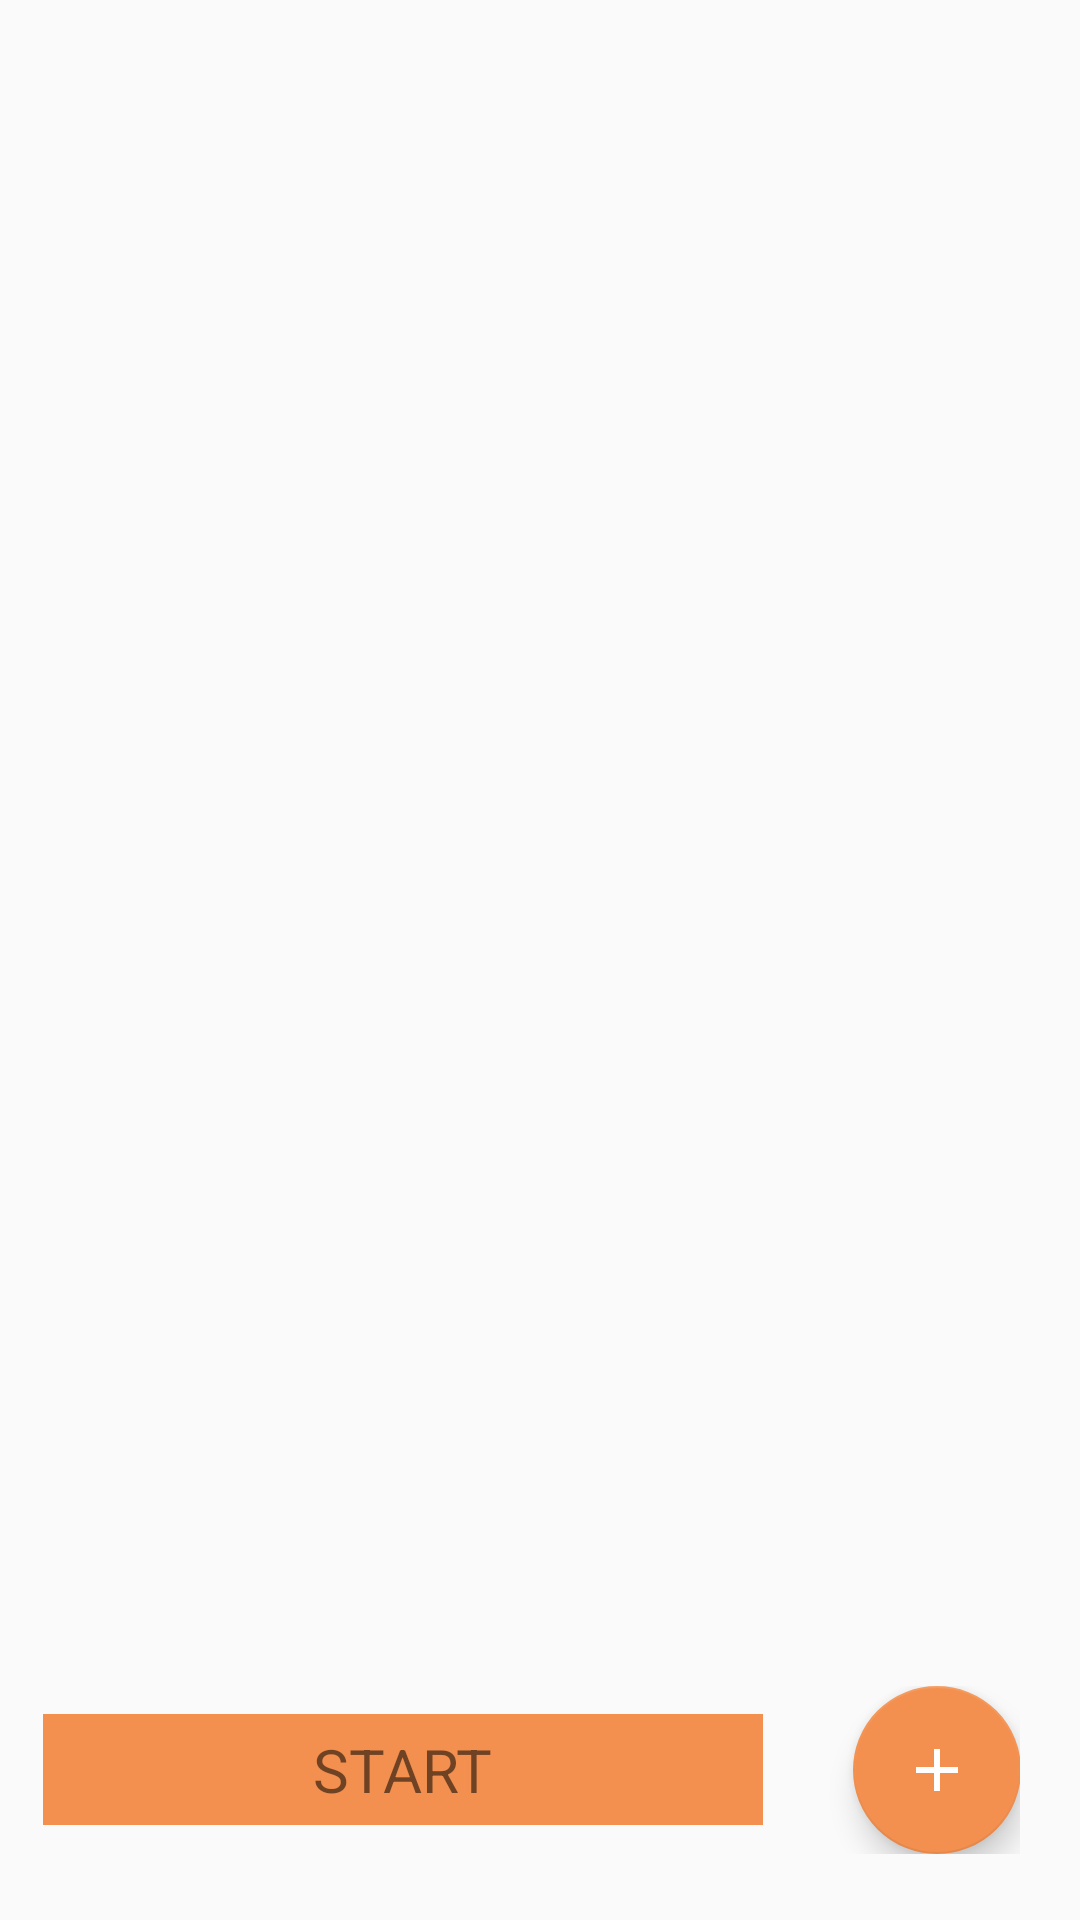

Produce the Android XML layout that renders to this screen, including the resource entries it uses.
<!-- AndroidManifest.xml: application theme AppTheme.NoActionBar -->
<!-- res/layout/setting_layout.xml -->
<?xml version="1.0" encoding="utf-8"?>
<layout xmlns:android="http://schemas.android.com/apk/res/android"
    xmlns:app="http://schemas.android.com/apk/res-auto">

    <data>

        <import type="com.example.chesstimer.common.TimerUtils" />

        <variable
            name="viewModel"
            type="com.example.chesstimer.features.settings.SettingViewModel" />
    </data>

    <androidx.constraintlayout.widget.ConstraintLayout
        android:layout_width="match_parent"
        android:layout_height="match_parent"
        android:background="@color/colorDarkBackground">

        <androidx.recyclerview.widget.RecyclerView
            android:id="@+id/setting_recycler"
            android:layout_width="match_parent"
            android:layout_height="match_parent"
            android:layout_marginBottom="100dp"
            app:layout_constraintStart_toStartOf="parent"
            app:layout_constraintEnd_toEndOf="parent"
            app:layout_constraintTop_toTopOf="parent"/>

        <LinearLayout
            android:gravity="center"
            android:layout_marginEnd="20sp"
            android:id="@+id/linearLayout"
            android:layout_width="wrap_content"
            android:layout_height="wrap_content"
            android:orientation="horizontal"
            app:layout_constraintBottom_toBottomOf="parent"
            app:layout_constraintEnd_toEndOf="parent"
            app:layout_constraintTop_toBottomOf="@id/setting_recycler">

            <TextView
                android:paddingEnd="90dp"
                android:paddingStart="90dp"
                android:paddingTop="5dp"
                android:paddingBottom="5dp"
                android:layout_gravity="center"
                android:layout_marginEnd="30sp"
                android:layout_marginStart="30sp"
                android:background="@color/gradientPartOne"
                android:layout_width="wrap_content"
                android:layout_height="wrap_content"
                android:textSize="20dp"
                android:text="START"
                app:layout_constraintBottom_toBottomOf="parent"
                app:layout_constraintEnd_toStartOf="@+id/setting_create"
                app:layout_constraintTop_toBottomOf="@+id/setting_recycler" />

            <com.google.android.material.floatingactionbutton.FloatingActionButton
                app:backgroundTint="@color/gradientPartOne"
                android:id="@+id/setting_create"
                android:layout_width="wrap_content"
                android:layout_height="wrap_content"
                android:layout_gravity="bottom|end"
                android:src="@drawable/ic_add"
                android:onClick="@{viewModel::onCreatorClicked}"
                app:fabSize="normal"
                app:layout_constraintBottom_toBottomOf="parent"
                app:layout_constraintEnd_toEndOf="parent"
                app:layout_constraintTop_toBottomOf="@+id/setting_recycler" />


        </LinearLayout>



    </androidx.constraintlayout.widget.ConstraintLayout>
</layout>
<!-- resources referenced by this layout -->
<resources>
  <color name="gradientPartOne">#F3904F</color>
  <!-- drawable ic_add (drawable) -->
  <vector
  
      android:tint="#FFFFFF"
      android:viewportHeight="24.0"
      android:viewportWidth="24.0"
      android:width="70dp"
      android:height="70dp"
      xmlns:android="http://schemas.android.com/apk/res/android">
      <path android:fillColor="#FF000000"
          android:pathData="M19,13h-6v6h-2v-6H5v-2h6V5h2v6h6v2z"/>
  </vector>
  <style name="AppTheme.NoActionBar">
          <item name="windowActionBar">false</item>
          <item name="windowNoTitle">true</item>
      </style>
</resources>
